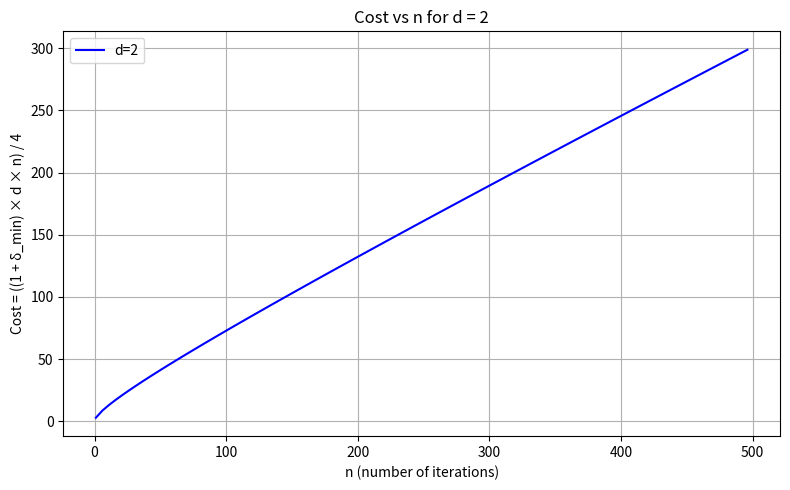
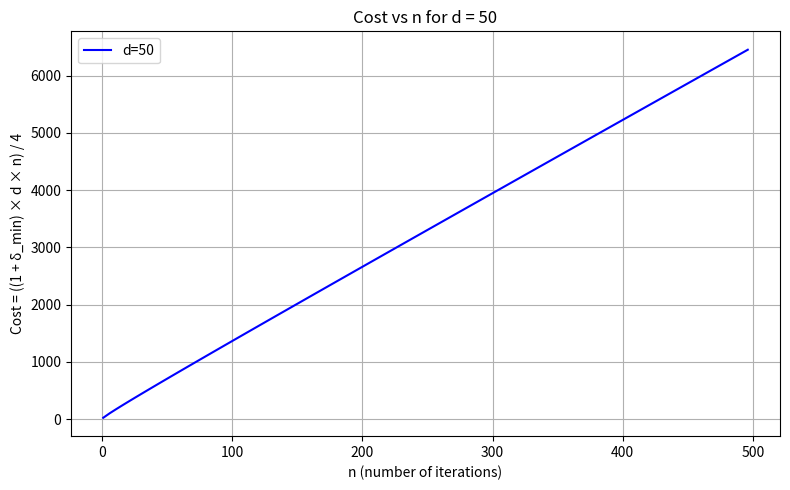
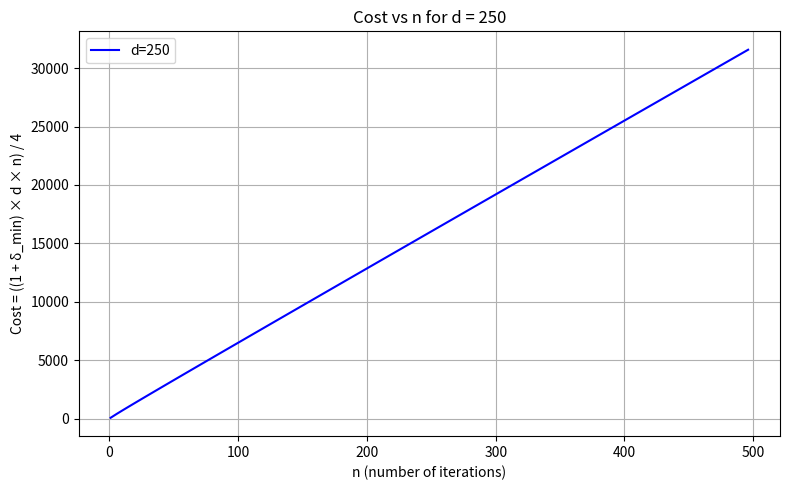
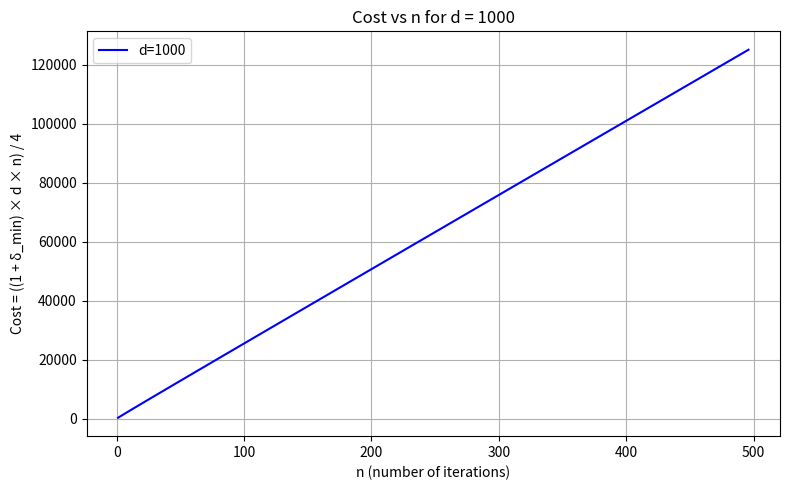
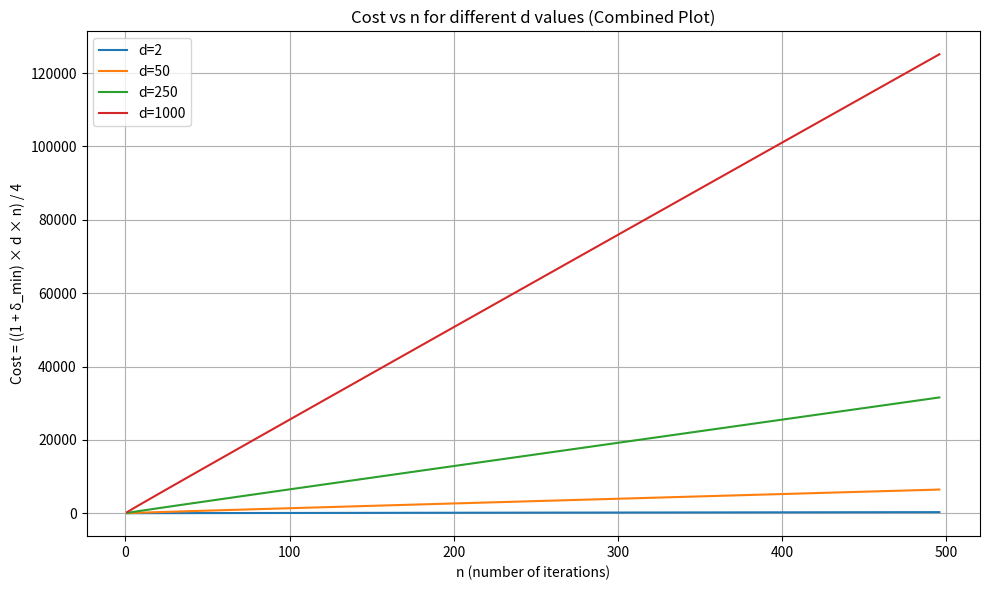

Write the Python code that produced these figures, in order.
import math
import matplotlib.pyplot as plt

def calculate_delta_min(n, d):
    x = math.log(2) * 60
    return math.sqrt(x / (d * n))

# Parameters
d_values = [2, 50, 250, 1000]
n_values = range(1, 501, 5)

print("Calculating delta_min and cost function for various d, n values\n")
print(f"{'d':>6} {'n':>8} {'delta_min':>10} {'cost':>12}")

all_costs = {}

# Plot each graph individually
for d in d_values:
    costs = []
    ns = []

    for n in n_values:
        delta_min = calculate_delta_min(n, d)
        cost = ((1 + delta_min) * d * n) / 4

        costs.append(cost)
        ns.append(n)

        print(f"{d:6} {n:8} {delta_min:10.4f} {cost:12.2f}")

    # Save for later
    all_costs[d] = (ns, costs)

    # Individual plot
    plt.figure(figsize=(8, 5))
    plt.plot(ns, costs, label=f'd={d}', color='blue')
    plt.xlabel("n (number of iterations)")
    plt.ylabel("Cost = ((1 + δ_min) × d × n) / 4")
    plt.title(f"Cost vs n for d = {d}")
    plt.grid(True)
    plt.legend()
    plt.tight_layout()
    plt.show()

# Combined plot
plt.figure(figsize=(10, 6))
for d in d_values:
    ns, costs = all_costs[d]
    plt.plot(ns, costs, label=f'd={d}')

plt.xlabel("n (number of iterations)")
plt.ylabel("Cost = ((1 + δ_min) × d × n) / 4")
plt.title("Cost vs n for different d values (Combined Plot)")
plt.legend()
plt.grid(True)
plt.tight_layout()
plt.show()
